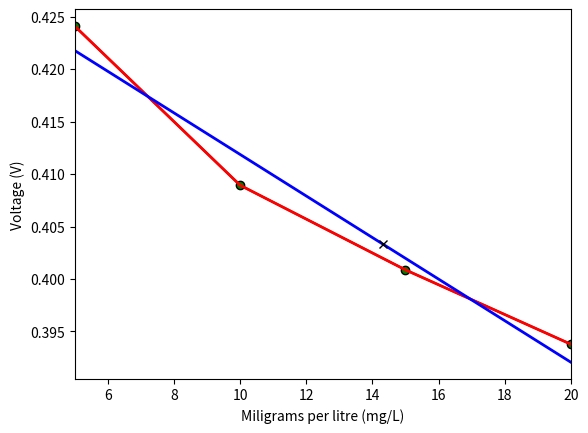

Write Python code to recreate this figure.
import matplotlib.pyplot as plt
from sympy import S, symbols
from scipy.stats import linregress
import sympy as sp
import numpy as np

#xarray = [0.5,1,2.5,5,10,15,20]
#yarray = [0.44113,0.439456,0.43331,0.42637,0.414342,0.40452,0.39608]

xarray = [5,10,15,20]
yarray = [0.424089,0.4089336,0.400872,0.39379]

pfit = np.polyfit(xarray, yarray, 1)
ffit = np.poly1d(pfit)

xfit = np.linspace(xarray[0],xarray[-1],100)
yfit = ffit(xfit)

yirn = 0.4032922
lin = linregress(xarray,yarray)
gradient = lin.slope
intercept = lin.intercept
xirn = (yirn - intercept)/gradient

print(lin)
print('xvalue = ' + str(xirn))

plt.plot(xarray,yarray,marker='o',color='k',markerfacecolor='g')
plt.plot(xarray,yarray,color='r',linewidth=2)
plt.plot(xfit,yfit,color='b',linewidth=2)
plt.plot(xirn,yirn,marker='x',color='k',markerfacecolor='k')
plt.xlabel('Miligrams per litre (mg/L)')
plt.ylabel('Voltage (V)')
plt.xlim(min(xarray),max(xarray))
#plt.show()

plt.savefig('calibration-curve.pdf')
